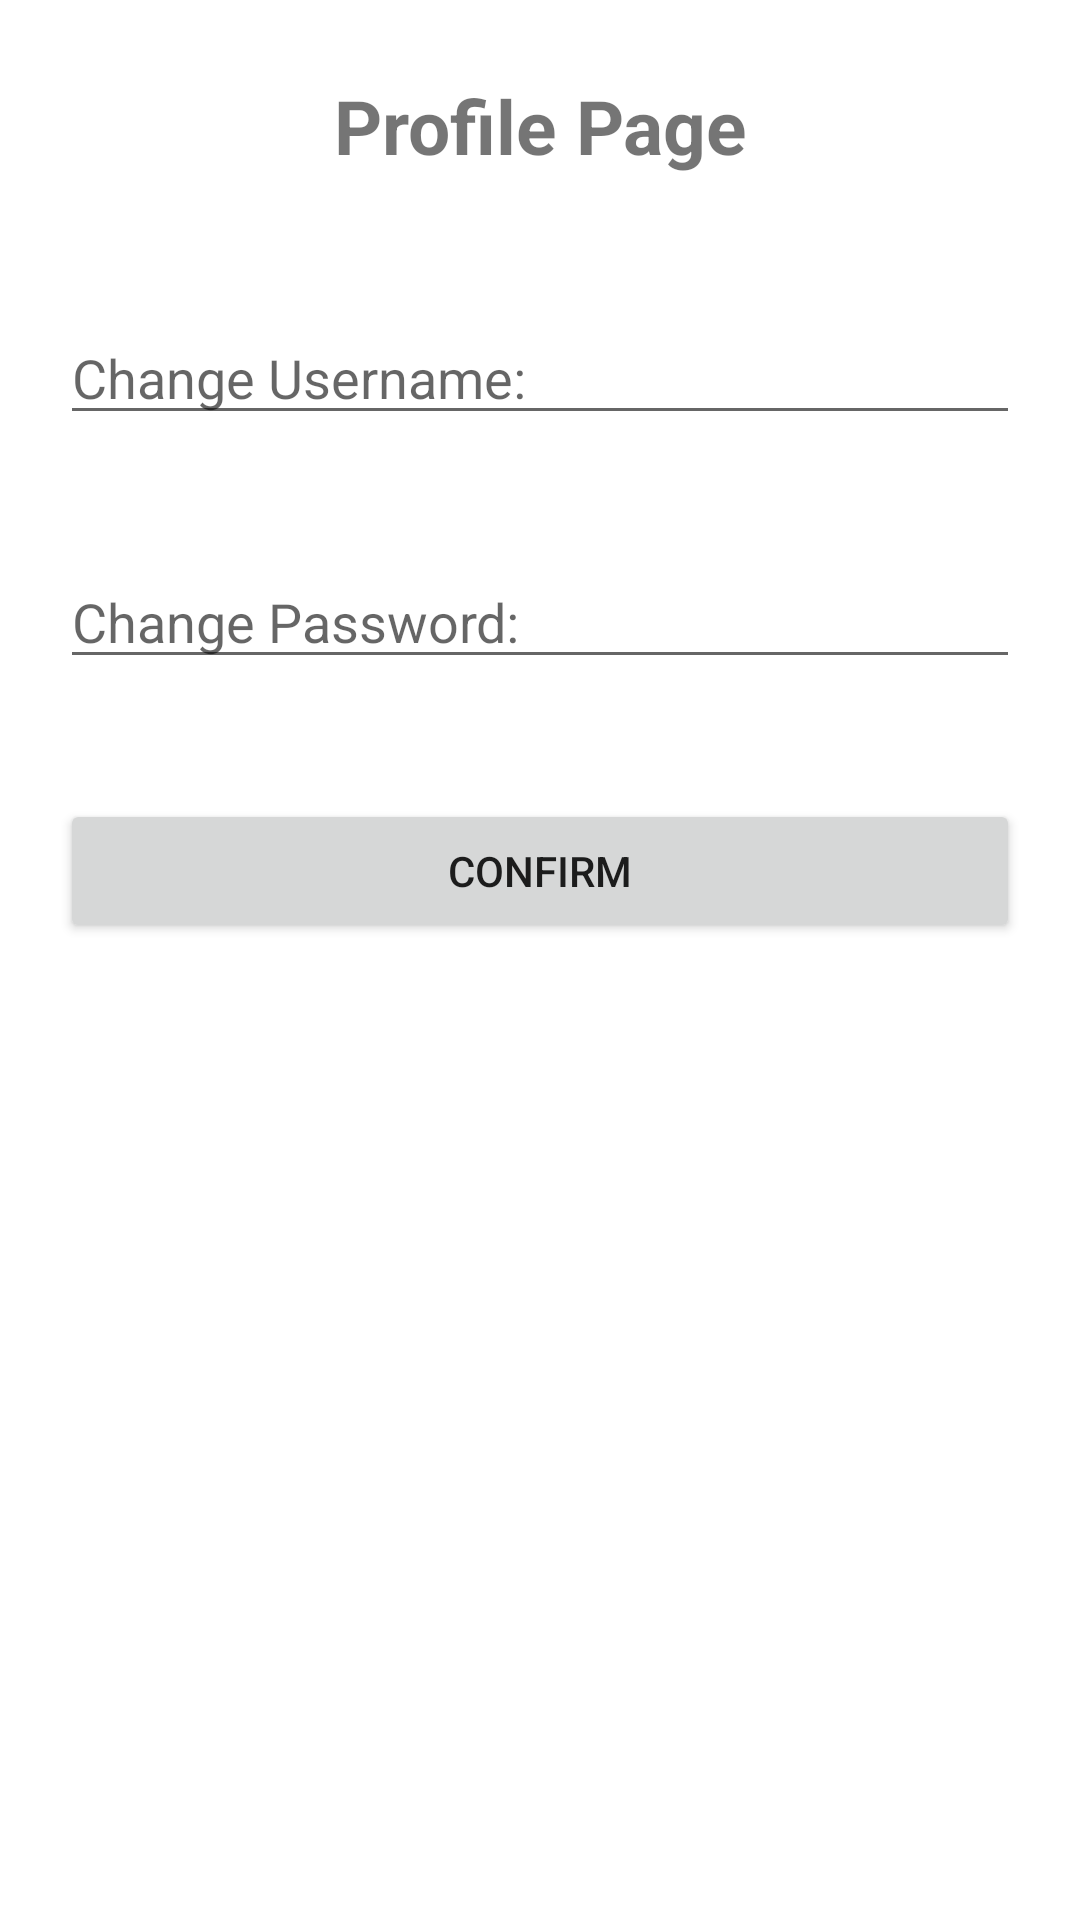

Layout XML and referenced resources for this Android screen:
<!-- AndroidManifest.xml: application theme Theme.FinalFurnishings -->
<!-- res/layout/activity_user_profile.xml -->
<?xml version="1.0" encoding="utf-8"?>
<LinearLayout
    xmlns:android="http://schemas.android.com/apk/res/android"
    android:layout_width="match_parent"
    android:layout_height="match_parent"
    android:orientation="vertical">


    <TextView
        android:layout_width="match_parent"
        android:layout_height="wrap_content"
        android:text="Profile Page"
        android:textStyle="bold"
        android:textSize="25dp"
        android:textAlignment="center"
        android:layout_margin="25dp"/>

    <EditText
        android:layout_width="match_parent"
        android:layout_height="wrap_content"
        android:layout_margin="20dp"
        android:hint="Change Username: "
        android:id="@+id/username"/>

    <EditText
        android:layout_width="match_parent"
        android:layout_height="wrap_content"
        android:inputType="textPassword"
        android:layout_margin="20dp"
        android:hint="Change Password: "
        android:id="@+id/password"/>

    <Button
        android:id="@+id/confirm_button"
        android:layout_width="match_parent"
        android:layout_height="wrap_content"
        android:text="Confirm"
        android:layout_centerHorizontal="true"
        android:layout_margin="20dp"/>


</LinearLayout>
<!-- resources referenced by this layout -->
<resources>
  <style name="Theme.FinalFurnishings" parent="Theme.MaterialComponents.DayNight.DarkActionBar">
          
          <item name="colorPrimary">@color/purple_500</item>
          <item name="colorPrimaryVariant">@color/purple_700</item>
          <item name="colorOnPrimary">@color/white</item>
          
          <item name="colorSecondary">@color/teal_200</item>
          <item name="colorSecondaryVariant">@color/teal_700</item>
          <item name="colorOnSecondary">@color/black</item>
          
          <item name="android:statusBarColor" tools:targetApi="l">?attr/colorPrimaryVariant</item>
          
      </style>
  <!-- not gathered from this repository: default colours our renderer supplied (Android Studio template values) -->
  <color name="purple_500">#FF6200EE</color>
  <color name="purple_700">#FF3700B3</color>
  <color name="teal_200">#FF03DAC5</color>
  <color name="teal_700">#FF018786</color>
  <color name="black">#FF000000</color>
  <color name="white">#FFFFFFFF</color>
</resources>
